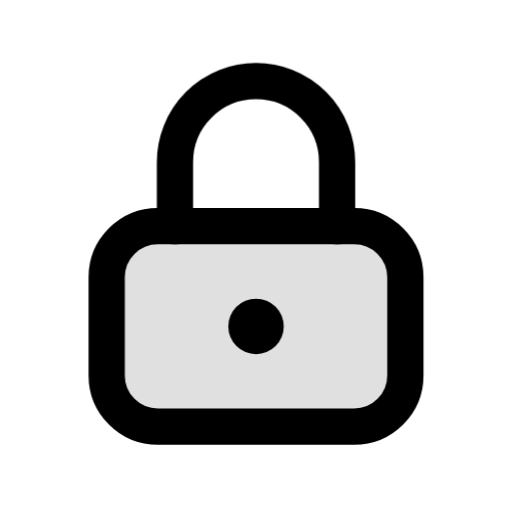
t = 0.00 s
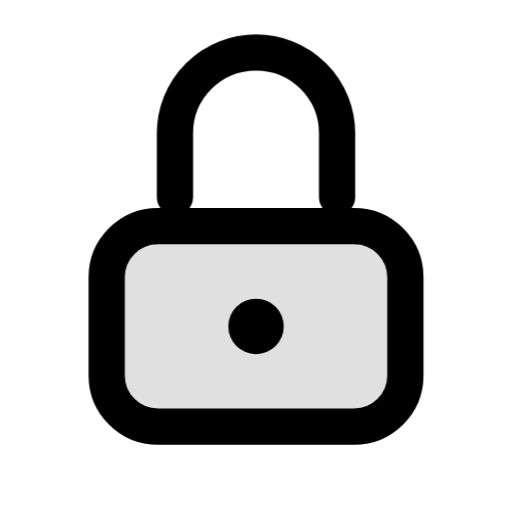
t = 0.17 s
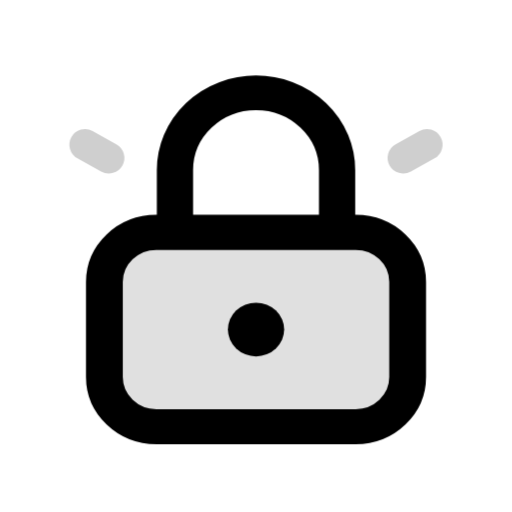
t = 0.36 s
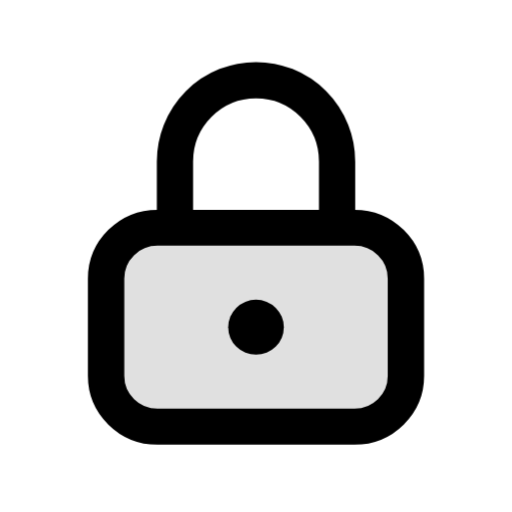
t = 0.50 s
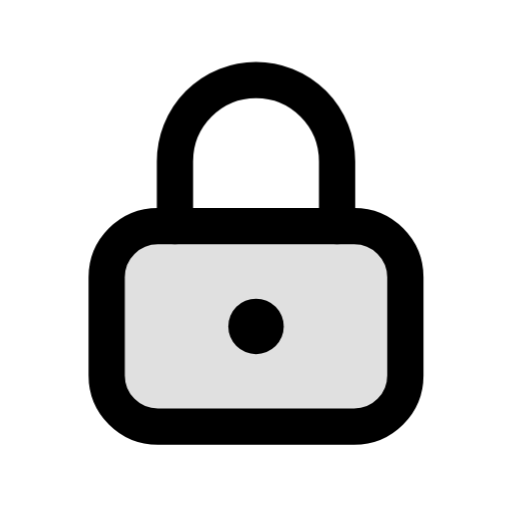
t = 0.66 s
t = 0.84 s: frame unchanged from t = 0.00 s, image omitted

The animated SVG that drew these frames (rendered in a browser with its animation timeline set to each time). Animation: 3 CSS @keyframes rules; one cycle of 0.84 s.

<svg xmlns="http://www.w3.org/2000/svg" class="mu-icon mu-ic-lock" width="24" height="24" viewBox="0 0 24 24">
<!-- MetalUI icon: Lock · Locked. Hover: The shackle is lifted and pushed home into the case, which takes it, and it clicks shut.. Press (:active or data-state="press"): plays the same act. Reduced motion: static. -->
<style>
.mu-icon{--sw:1.7;--k-spring:linear(0,0.0117,0.0435,0.0909,0.1499,0.217,0.2892,0.3637,0.4386,0.512,0.5826,0.6494,0.7114,0.7683,0.8196,0.8654,0.9056,0.9403,0.9698,0.9944,1.0145,1.0305,1.0428,1.0518,1.0579,1.0616,1.0632,1.063,1.0615,1.0588,1.0554,1.0513,1.0468,1.0422,1.0374,1.0327,1.0282,1.0238,1.0198,1.0161,1.0127,1.0096,1.007,1.0046,1);--k-soft:linear(0,0.0063,0.0235,0.0493,0.0818,0.1194,0.1605,0.2042,0.2492,0.2949,0.3406,0.3856,0.4297,0.4723,0.5133,0.5525,0.5898,0.625,0.6581,0.6892,0.7181,0.745,0.77,0.793,0.8142,0.8337,0.8515,0.8678,0.8826,0.896,0.9082,0.9192,0.9291,0.938,0.9459,0.953,0.9594,0.965,0.97,0.9745,0.9784,0.9818,0.9848,0.9874,1);--k-dur:.46s;flex:none;overflow:visible;fill:none;stroke:currentColor;stroke-width:var(--sw);stroke-linecap:round;stroke-linejoin:round}
.mu-icon *{transform-box:view-box}
.mu-icon .f{fill:currentColor;fill-opacity:calc(var(--duo,.14) * var(--mu-duo-k,1))}
.mu-icon .s{fill:currentColor;stroke:none}
.mu-icon .d{fill:currentColor;fill-opacity:calc(var(--duo,.14) * var(--mu-duo-k,1));stroke:none}
@media (prefers-reduced-motion:no-preference){
.mu-icon *{transition:transform var(--k-dur) var(--k-spring) var(--dl,0s),opacity .2s ease var(--dl,0s),d var(--k-dur) var(--k-spring) var(--dl,0s),stroke-dashoffset var(--k-dur) var(--k-spring) var(--dl,0s),fill-opacity .2s ease}
}
svg.mu-icon [data-part="shackle"]{transform-origin:12px 10.6px}svg.mu-icon [data-part="case"]{transform-origin:12px 20px}svg.mu-icon [data-part="click"]{transform-origin:12px 7.4px}
@media (prefers-reduced-motion:no-preference){svg.mu-icon:is(:hover,:focus-visible,[data-state~="play"]) [data-part="shackle"]{animation:mu-lock-shackle 840ms linear both}@keyframes mu-lock-shackle{0%{transform:translate(0px,0px) rotate(0deg) scale(1,1);animation-timing-function:cubic-bezier(.4,0,.2,1)}17.857%{transform:translate(0px,-1.4px) rotate(0deg) scale(1,1);animation-timing-function:cubic-bezier(.55,0,.85,.45)}27.381%{transform:translate(0px,0.4px) rotate(0deg) scale(1,0.92);animation-timing-function:cubic-bezier(.37,0,.63,1)}63.69%{transform:translate(0px,-0.0348px) rotate(0deg) scale(1,1.007);animation-timing-function:cubic-bezier(.37,0,.63,1)}100%{transform:translate(0px,0px) rotate(0deg) scale(1,1)}}svg.mu-icon:is(:hover,:focus-visible,[data-state~="play"]) [data-part="case"]{animation:mu-lock-case 840ms linear both}@keyframes mu-lock-case{0%{transform:translate(0px,0px) rotate(0deg) scale(1,1);animation-timing-function:linear}27.976%{transform:translate(0px,0px) rotate(0deg) scale(1,1);animation-timing-function:cubic-bezier(.16,.75,.3,.95)}29.167%{transform:translate(0px,0px) rotate(0deg) scale(1.02,0.96);animation-timing-function:cubic-bezier(.37,0,.63,1)}71.548%{transform:translate(0px,0px) rotate(0deg) scale(1,1)}100%{transform:translate(0px,0px) rotate(0deg) scale(1,1);animation-timing-function:cubic-bezier(.4,0,.2,1)}}svg.mu-icon:is(:hover,:focus-visible,[data-state~="play"]) [data-part="click"]{animation:mu-lock-click 840ms linear both}@keyframes mu-lock-click{0%{transform:scale(.6);opacity:0}26.19%{transform:scale(.6);opacity:0;animation-timing-function:cubic-bezier(.22,1,.36,1)}30.952%{transform:scale(1);opacity:0.85;animation-timing-function:cubic-bezier(.4,0,.2,1)}54.762%{transform:scale(1.3);opacity:0}100%{transform:scale(.6);opacity:0}}}</style>
<g data-part="shackle"><path d="M8.2 10.6V7.6a3.8 3.8 0 0 1 7.6 0v3"/></g><g data-part="case"><path class="f" style="--duo:.12" d="M7.4 10.6h9.2a2.4 2.4 0 0 1 2.4 2.4v4.6a2.4 2.4 0 0 1-2.4 2.4H7.4A2.4 2.4 0 0 1 5 17.6V13a2.4 2.4 0 0 1 2.4-2.4Z"/><circle class="s" cx="12" cy="15.3" r="1.3"/></g><path class="ac" data-part="click" opacity="0" d="M6.4 7.4l-.9-.5M17.6 7.4l.9-.5" style="stroke-width:calc(var(--sw) * .7)"/>
</svg>
